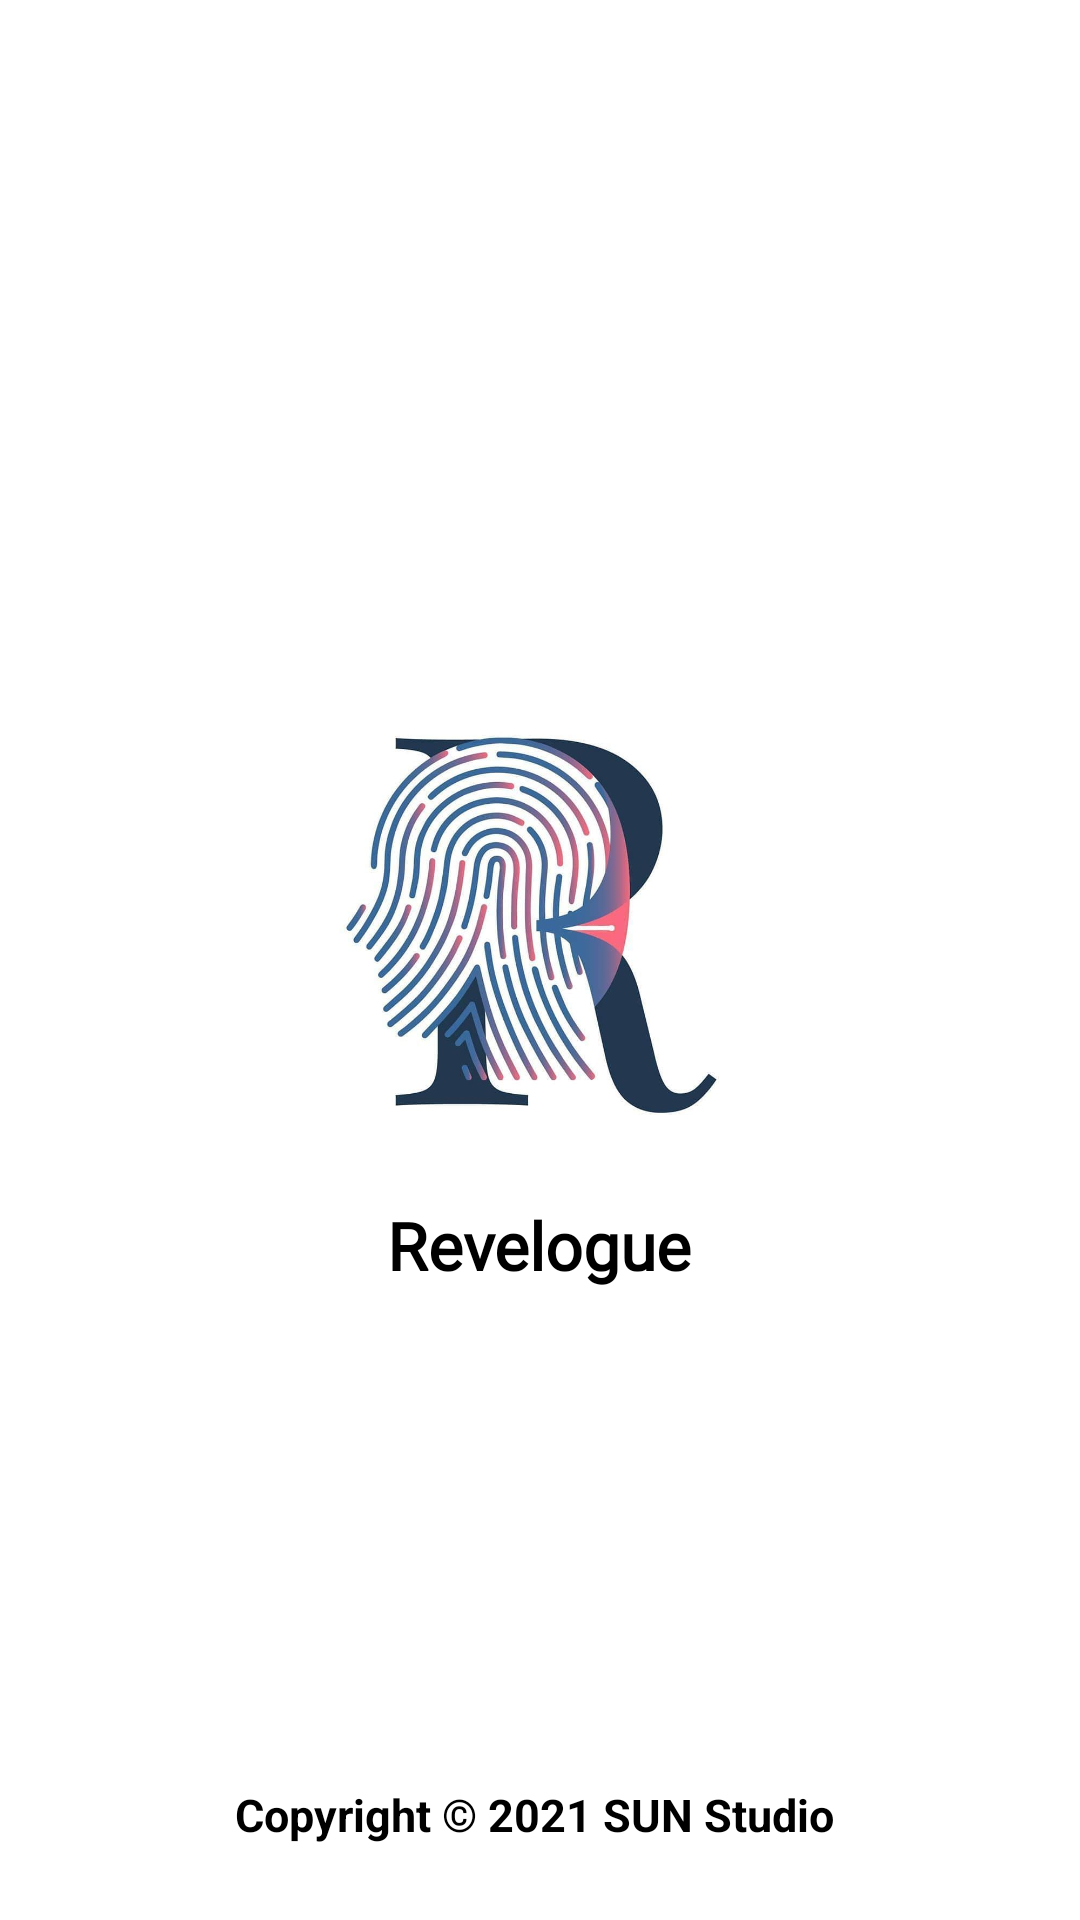

The Android layout XML behind this screen, and the referenced resources:
<!-- AndroidManifest.xml: application theme Theme.Revelogue -->
<!-- res/layout/activity_screen_intro_000.xml -->
<?xml version="1.0" encoding="utf-8"?>
<RelativeLayout xmlns:android="http://schemas.android.com/apk/res/android"
    xmlns:app="http://schemas.android.com/apk/res-auto"
    xmlns:tools="http://schemas.android.com/tools"
    android:layout_width="match_parent"
    android:layout_height="match_parent"
    android:background="#FFFFFF"
    tools:context=".ScreenIntro">


            <LinearLayout
                android:layout_width="wrap_content"
                android:layout_height="wrap_content"
                android:layout_centerHorizontal="true"
                android:layout_centerVertical="true"
                android:gravity="center"
                android:orientation="vertical">

                
                <ImageView
                    android:id="@+id/logo_change"
                    android:layout_width="180dp"
                    android:layout_height="180dp"
                    android:src="@drawable/biglogo"
                    />

                
                <TextView
                    android:id="@+id/txt_logo"
                    android:layout_width="wrap_content"
                    android:layout_height="wrap_content"
                    android:layout_marginTop="10dp"
                    android:fontFamily="@font/montserrat"
                    android:text="@string/app_name"
                    android:textColor="@color/black"
                    android:textSize="22sp"
                    android:textStyle="bold" />

            </LinearLayout>




    <TextView
        android:id="@+id/txtIntro"
        android:layout_width="match_parent"
        android:layout_height="wrap_content"
        android:layout_alignParentStart="true"
        android:layout_alignParentBottom="true"
        android:layout_marginStart="-4dp"
        android:layout_marginBottom="25dp"
        android:textSize="15sp"
        android:textColor="@color/black"
        android:textStyle="bold"
        android:text="@string/copyright"
        android:textAlignment="center" />
</RelativeLayout>
<!-- resources referenced by this layout -->
<resources>
  <!-- drawable biglogo: jpg bitmap (drawable, 50857 bytes) -->
  <string name="app_name">Revelogue</string>
  <string name="copyright">Copyright © 2021 SUN Studio</string>
  <style name="Theme.Revelogue" parent="Theme.MaterialComponents.Light.NoActionBar">
          
          <item name="colorPrimary">@color/purple_500</item>
          <item name="colorPrimaryVariant">@color/purple_700</item>
          <item name="colorOnPrimary">@color/white</item>
          
          <item name="colorSecondary">@color/teal_200</item>
          <item name="colorSecondaryVariant">@color/teal_700</item>
          <item name="colorOnSecondary">@color/black</item>
          
          <item name="android:statusBarColor" tools:targetApi="l">?attr/colorPrimaryVariant</item>
          
          <item name="windowActionBar">false</item>
          
          <item name="colorAccent">@color/colorAccent</item>
  
      </style>
  <!-- not gathered from this repository: default colours our renderer supplied (Android Studio template values) -->
  <color name="purple_500">#FF6200EE</color>
  <color name="purple_700">#FF3700B3</color>
  <color name="teal_200">#FF03DAC5</color>
  <color name="teal_700">#FF018786</color>
  <color name="black">#FF000000</color>
  <color name="white">#FFFFFFFF</color>
  <color name="colorAccent">#FF03DAC5</color>
</resources>
